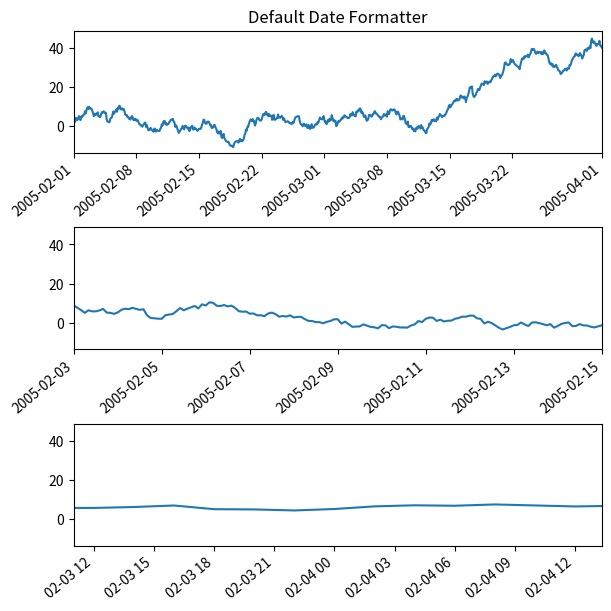
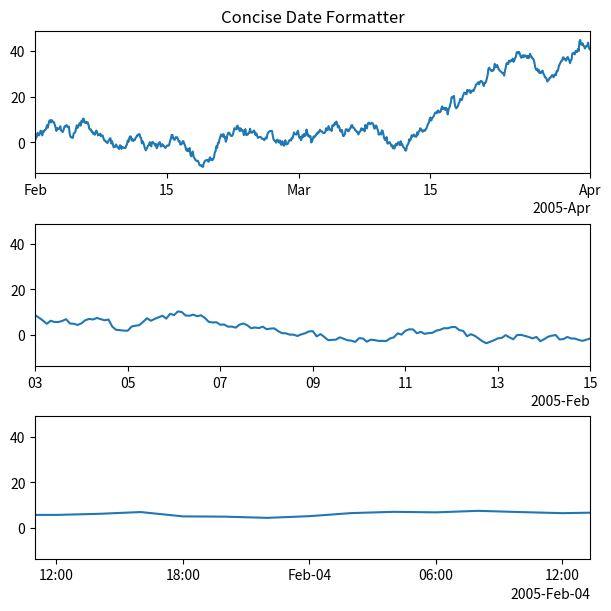
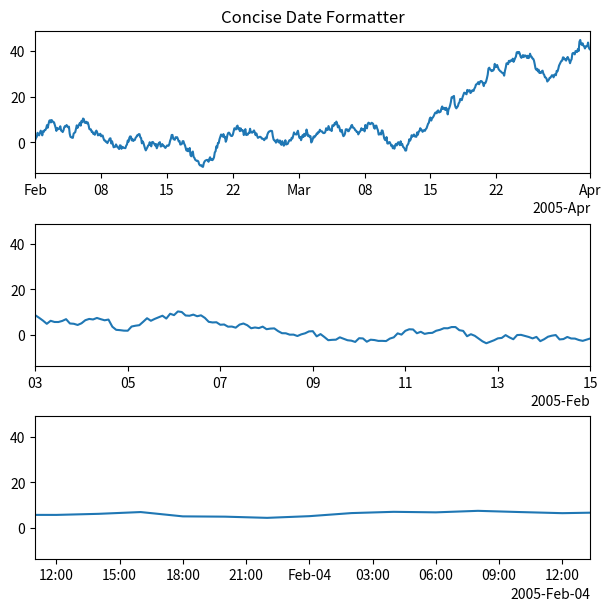
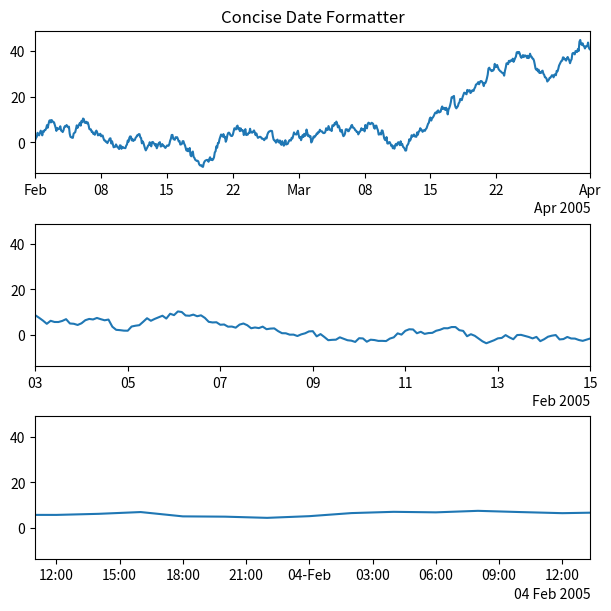
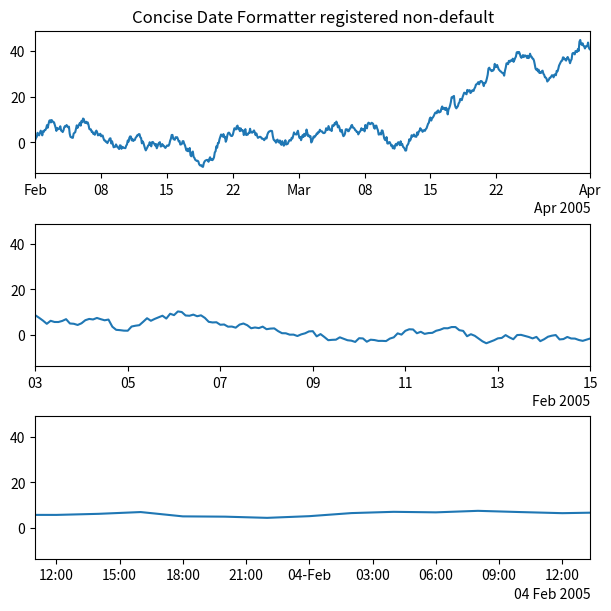

Generate these figures, in order, with matplotlib:
%matplotlib inline

import datetime
import matplotlib.pyplot as plt
import matplotlib.dates as mdates
import numpy as np

base = datetime.datetime(2005, 2, 1)
dates = [base + datetime.timedelta(hours=(2 * i)) for i in range(732)]
N = len(dates)
np.random.seed(19680801)
y = np.cumsum(np.random.randn(N))

fig, axs = plt.subplots(3, 1, constrained_layout=True, figsize=(6, 6))
lims = [(np.datetime64('2005-02'), np.datetime64('2005-04')),
        (np.datetime64('2005-02-03'), np.datetime64('2005-02-15')),
        (np.datetime64('2005-02-03 11:00'), np.datetime64('2005-02-04 13:20'))]
for nn, ax in enumerate(axs):
    ax.plot(dates, y)
    ax.set_xlim(lims[nn])
    # rotate_labels...
    for label in ax.get_xticklabels():
        label.set_rotation(40)
        label.set_horizontalalignment('right')
axs[0].set_title('Default Date Formatter')
plt.show()

fig, axs = plt.subplots(3, 1, constrained_layout=True, figsize=(6, 6))
for nn, ax in enumerate(axs):
    locator = mdates.AutoDateLocator(minticks=3, maxticks=7)
    formatter = mdates.ConciseDateFormatter(locator)
    ax.xaxis.set_major_locator(locator)
    ax.xaxis.set_major_formatter(formatter)

    ax.plot(dates, y)
    ax.set_xlim(lims[nn])
axs[0].set_title('Concise Date Formatter')

plt.show()

import matplotlib.units as munits
converter = mdates.ConciseDateConverter()
munits.registry[np.datetime64] = converter
munits.registry[datetime.date] = converter
munits.registry[datetime.datetime] = converter

fig, axs = plt.subplots(3, 1, figsize=(6, 6), constrained_layout=True)
for nn, ax in enumerate(axs):
    ax.plot(dates, y)
    ax.set_xlim(lims[nn])
axs[0].set_title('Concise Date Formatter')

plt.show()

fig, axs = plt.subplots(3, 1, constrained_layout=True, figsize=(6, 6))

for nn, ax in enumerate(axs):
    locator = mdates.AutoDateLocator()
    formatter = mdates.ConciseDateFormatter(locator)
    formatter.formats = ['%y',  # ticks are mostly years
                         '%b',       # ticks are mostly months
                         '%d',       # ticks are mostly days
                         '%H:%M',    # hrs
                         '%H:%M',    # min
                         '%S.%f', ]  # secs
    # these are mostly just the level above...
    formatter.zero_formats = [''] + formatter.formats[:-1]
    # ...except for ticks that are mostly hours, then it is nice to have
    # month-day:
    formatter.zero_formats[3] = '%d-%b'

    formatter.offset_formats = ['',
                                '%Y',
                                '%b %Y',
                                '%d %b %Y',
                                '%d %b %Y',
                                '%d %b %Y %H:%M', ]
    ax.xaxis.set_major_locator(locator)
    ax.xaxis.set_major_formatter(formatter)

    ax.plot(dates, y)
    ax.set_xlim(lims[nn])
axs[0].set_title('Concise Date Formatter')

plt.show()

import datetime

formats = ['%y',          # ticks are mostly years
           '%b',     # ticks are mostly months
           '%d',     # ticks are mostly days
           '%H:%M',  # hrs
           '%H:%M',  # min
           '%S.%f', ]  # secs
# these can be the same, except offset by one level....
zero_formats = [''] + formats[:-1]
# ...except for ticks that are mostly hours, then its nice to have month-day
zero_formats[3] = '%d-%b'
offset_formats = ['',
                  '%Y',
                  '%b %Y',
                  '%d %b %Y',
                  '%d %b %Y',
                  '%d %b %Y %H:%M', ]

converter = mdates.ConciseDateConverter(
    formats=formats, zero_formats=zero_formats, offset_formats=offset_formats)

munits.registry[np.datetime64] = converter
munits.registry[datetime.date] = converter
munits.registry[datetime.datetime] = converter

fig, axs = plt.subplots(3, 1, constrained_layout=True, figsize=(6, 6))
for nn, ax in enumerate(axs):
    ax.plot(dates, y)
    ax.set_xlim(lims[nn])
axs[0].set_title('Concise Date Formatter registered non-default')

plt.show()